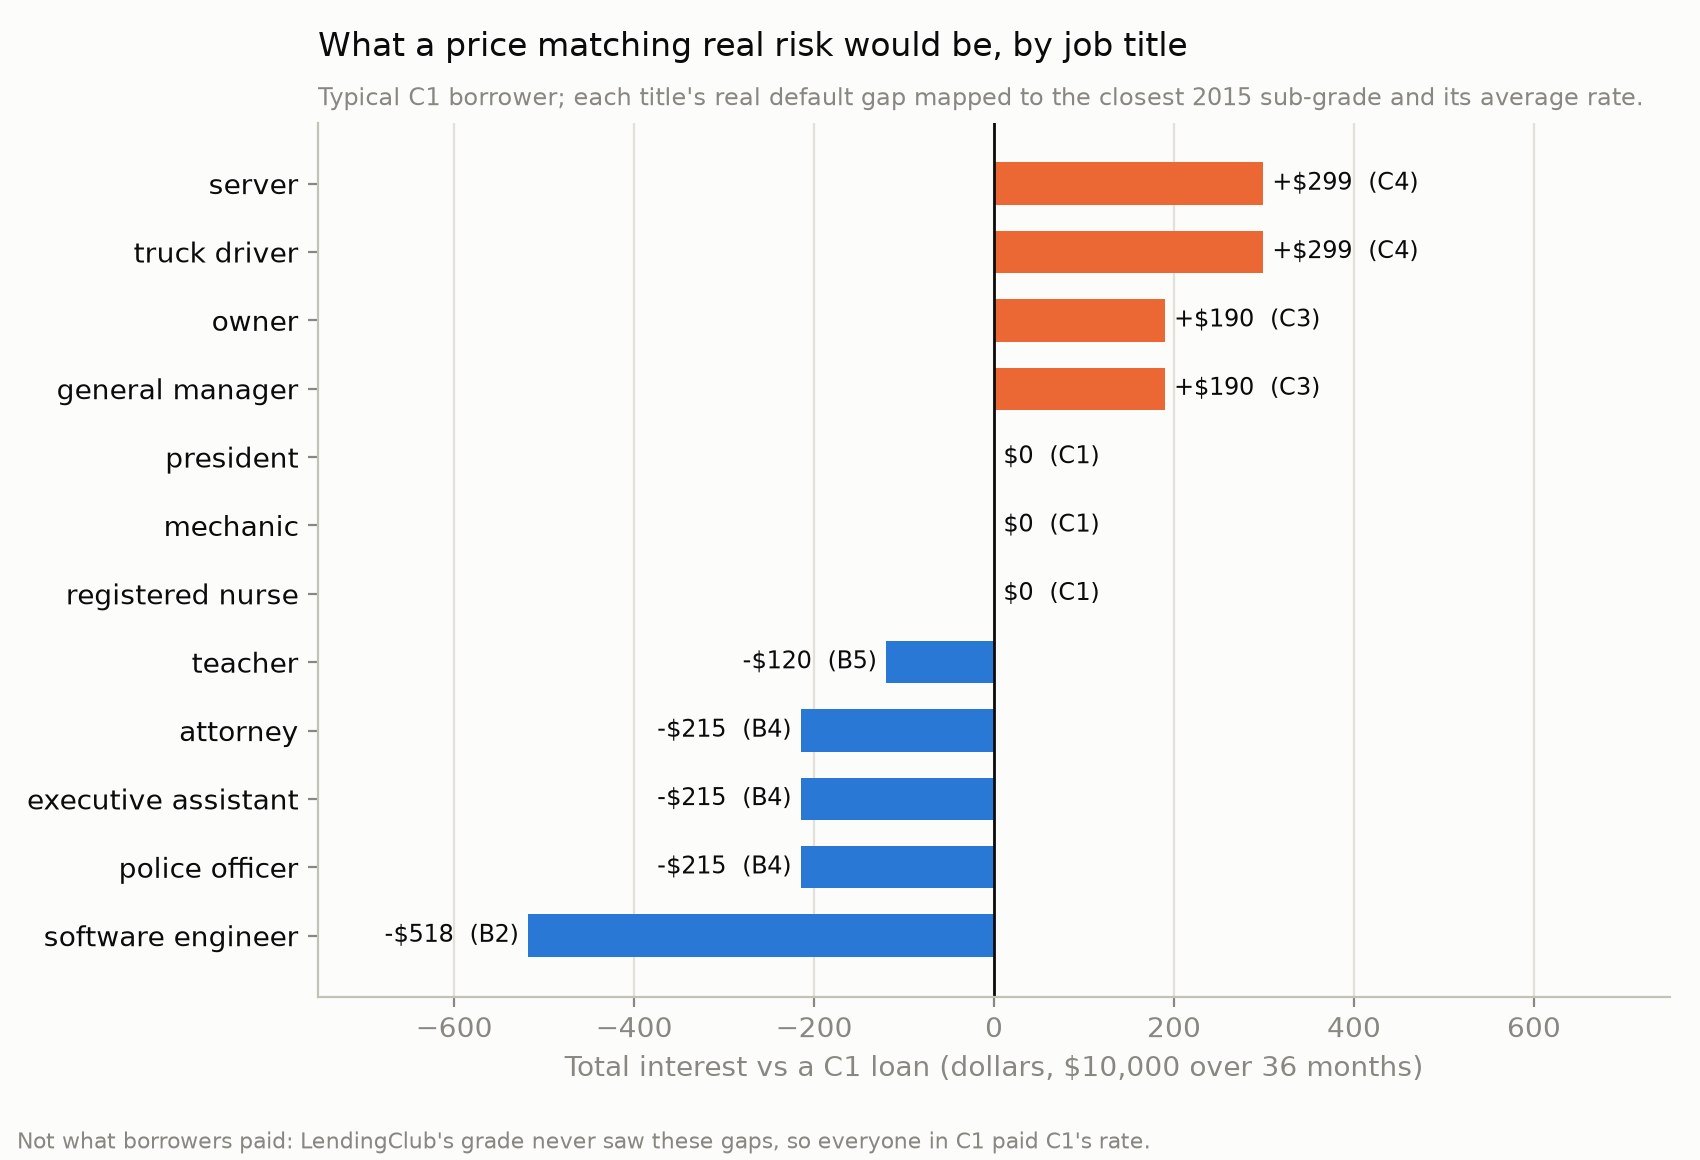

Data behind this chart, as committed beside it:
title, real_gap_pp, risk_if_C1_pct, matching_subgrade, interest_rate_pct, total_interest, vs_C1_dollars
software engineer, -5.82, 11.15, B2, 9.199, 1481, -518.1
police officer, -3.65, 13.32, B4, 10.99, 1784, -215.1
executive assistant, -3.38, 13.59, B4, 10.99, 1784, -215.1
attorney, -3.15, 13.82, B4, 10.99, 1784, -215.1
teacher, -2.15, 14.82, B5, 11.55, 1879, -120.2
registered nurse, -0.99, 15.98, C1, 12.25, 1999, 0.0
mechanic, -0.2, 16.77, C1, 12.25, 1999, 0.0
president, 0.16, 17.13, C1, 12.25, 1999, 0.0
general manager, 2.45, 19.42, C3, 13.34, 2189, 189.6
owner, 2.83, 19.8, C3, 13.34, 2189, 189.6
truck driver, 4.73, 21.7, C4, 13.97, 2298, 298.8
server, 4.97, 21.94, C4, 13.97, 2298, 298.8
